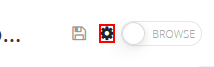
Workflow: Main

Step 1: click on the text '' in window 'Top Rated CPAP Masks | Free Returns For 30 Days | CPAP.com - Par*' (parsehub.exe)

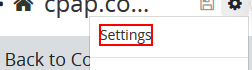
Step 2: click on the edit 'Settings' in window 'Top Rated CPAP Masks | Free Returns For 30 Days | CPAP.com - Par*' (parsehub.exe)

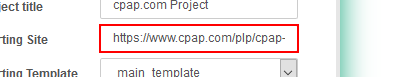
Step 3: click on the edit 'input-start-url' in window 'Top Rated CPAP Masks | Free Returns For 30 Days | CPAP.com - Par*' (parsehub.exe)

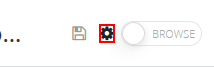
Step 4: click on the text '' in window 'Top Rated CPAP Masks | Free Returns For 30 Days | CPAP.com - Par*' (parsehub.exe)

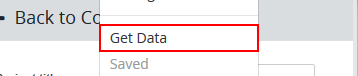
Step 5: click on the link 'Get Data' in window 'Top Rated CPAP Masks | Free Returns For 30 Days | CPAP.com - Par*' (parsehub.exe)

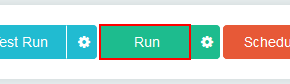
Step 6: click on the button 'Run' in window 'Top Rated CPAP Masks | Free Returns For 30 Days | CPAP.com - Par*' (parsehub.exe)

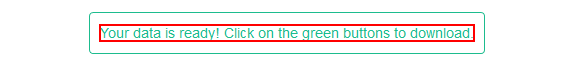
Step 7 [try]: get-text from the edit 'Your data is ready! Click on the green buttons to download.' in window 'Top Rated CPAP Masks | Free Returns For 30 Days | CPAP.com - Par*' (parsehub.exe)

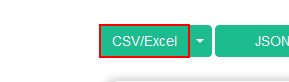
Step 8: click on the button 'CSV/Excel' in window 'Top Rated CPAP Masks | Free Returns For 30 Days | CPAP.com - Par*' (parsehub.exe)

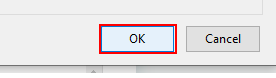
Step 9: click on the push button in window 'Opening run_results.csv' (parsehub.exe)

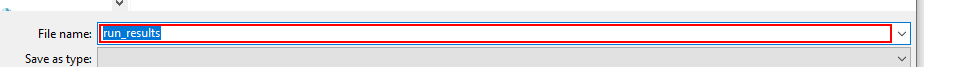
Step 10: type "[row("name").ToString]" in window 'Enter name of file to save to…' (parsehub.exe)

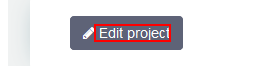
Step 11: click on the edit 'Edit project' in window 'Top Rated CPAP Masks | Free Returns For 30 Days | CPAP.com - Par*' (parsehub.exe)
